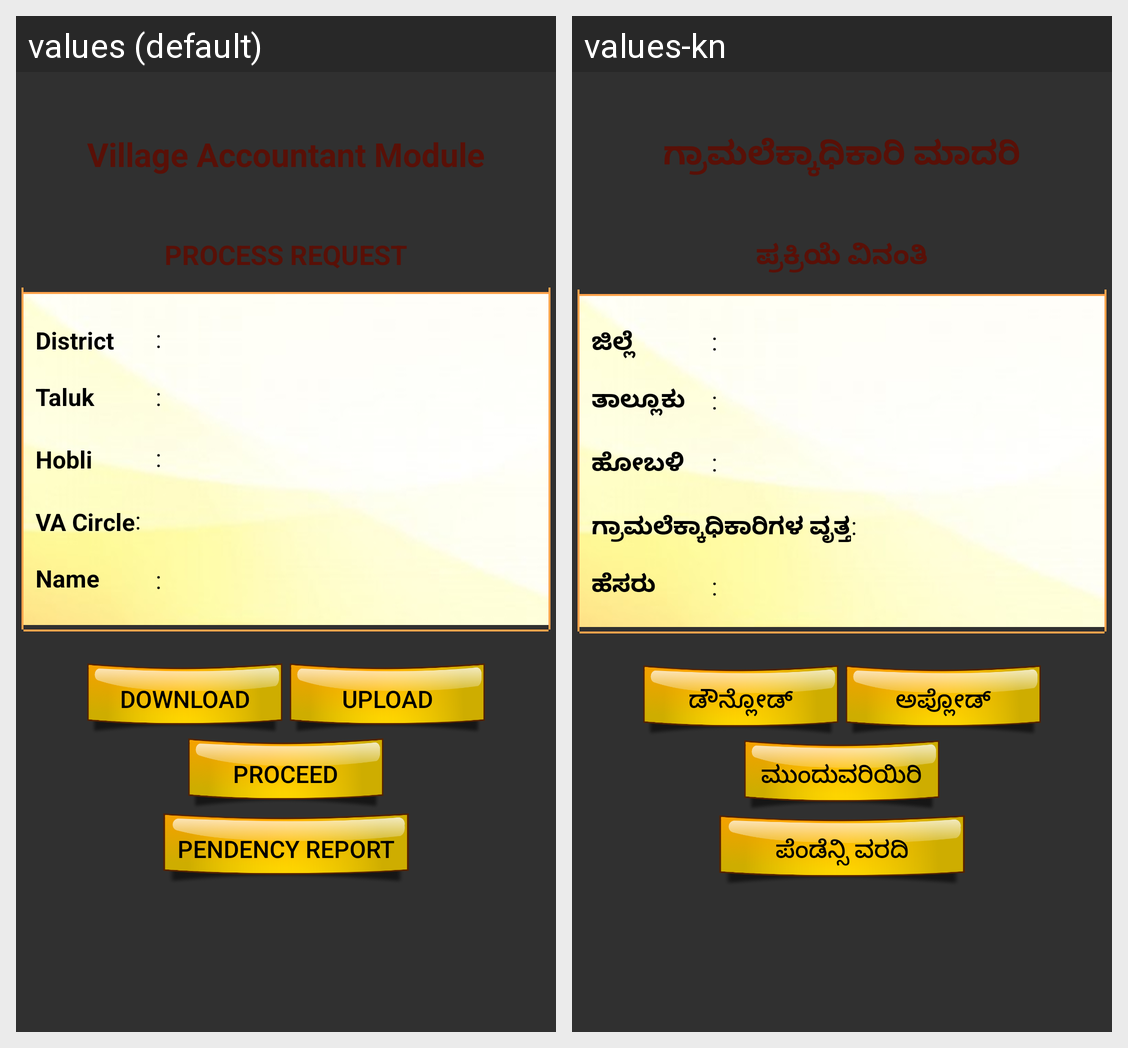

This grid shows one Android layout under two languages. Give, for every string resource on the screen, its name, the default text and each shown locale's text.
Android screen res/layout/second_screen.xml rendered under 2 locales, left to right: values (default), values-kn. Device: Nexus 5 (rendered at 1080×1920; each locale shown at half size, 540×960, under a caption strip naming it); theme AppTheme.
Strings drawn on this screen, with the default value and each locale's value (text and hints the layout hard-codes, and strings that could not be matched under every locale, appear in the picture but are not listed):

village_accountant_module
  values: Village Accountant Module
  values-kn: ಗ್ರಾಮಲೆಕ್ಕಾಧಿಕಾರಿ ಮಾದರಿ

process_request
  values: PROCESS REQUEST
  values-kn: ಪ್ರಕ್ರಿಯೆ ವಿನಂತಿ

district
  values: District
  values-kn: ಜಿಲ್ಲೆ

colon
  values: :
  values-kn: :

taluk
  values: Taluk
  values-kn: ತಾಲ್ಲೂಕು

hobli
  values: Hobli
  values-kn: ಹೋಬಳಿ

va_circle
  values: VA Circle
  values-kn: ಗ್ರಾಮಲೆಕ್ಕಾಧಿಕಾರಿಗಳ ವೃತ್ತ

name
  values: Name
  values-kn: ಹೆಸರು

download
  values: Download
  values-kn: ಡೌನ್ಲೋಡ್

upload
  values: Upload
  values-kn: ಅಪ್ಲೋಡ್

proceed
  values: Proceed
  values-kn: ಮುಂದುವರಿಯಿರಿ

pendency_report
  values: Pendency Report
  values-kn: ಪೆಂಡೆನ್ಸಿ ವರದಿ
